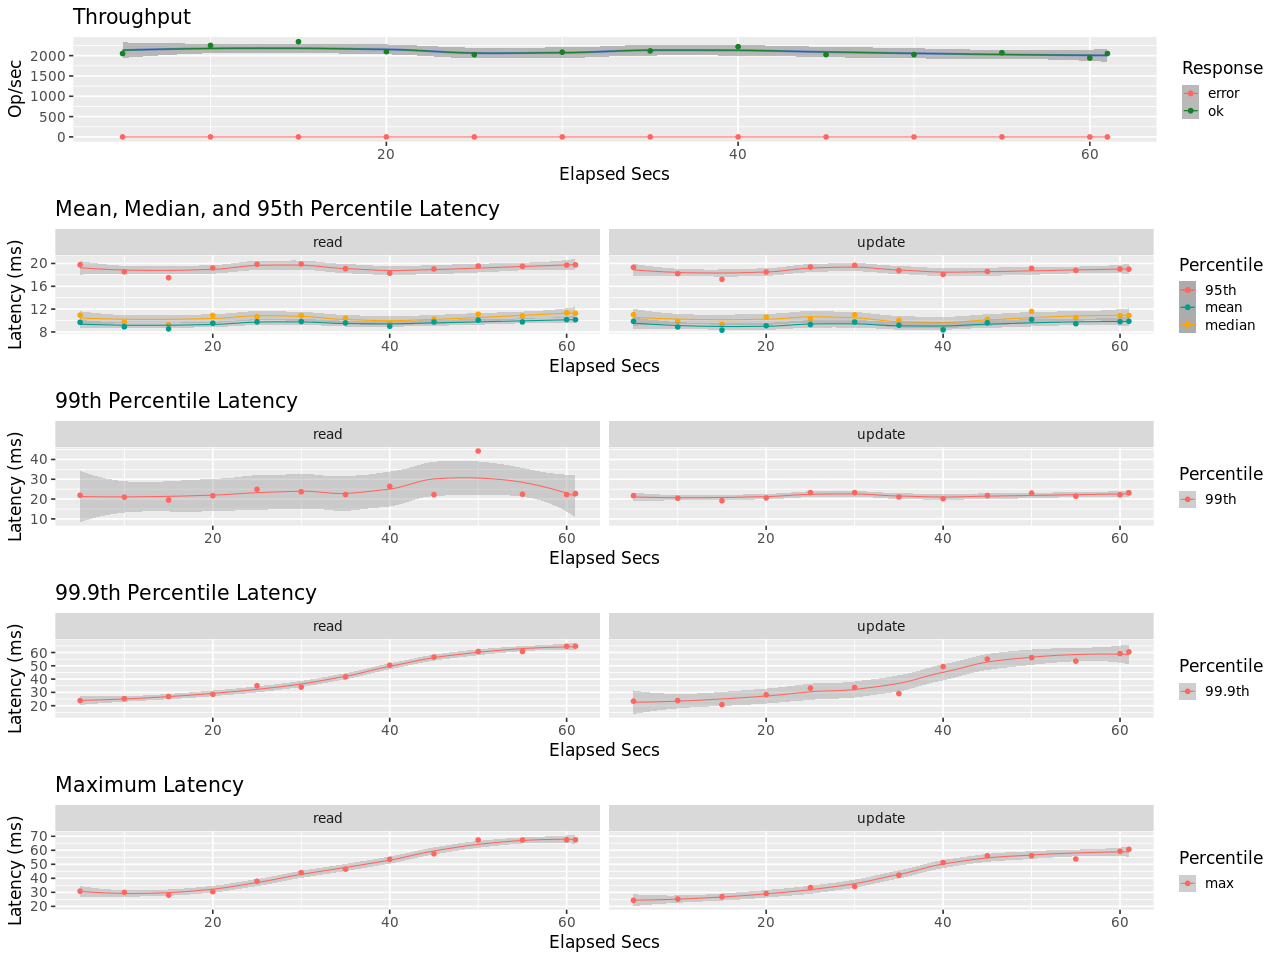

Data behind this chart, as committed beside it:
elapsed, window, total, successful, failed
5.001, 5.001, 10256, 10256, 0
10, 5.001, 11260, 11260, 0
15, 5, 11714, 11714, 0
20, 5, 10485, 10485, 0
25, 5, 10121, 10121, 0
30, 5, 10424, 10424, 0
35, 5, 10580, 10580, 0
40, 5, 11100, 11100, 0
45, 5, 10122, 10122, 0
50, 5, 10130, 10130, 0
55, 5, 10357, 10357, 0
60, 5, 9709, 9709, 0
61, 0.9985, 2049, 2049, 0
